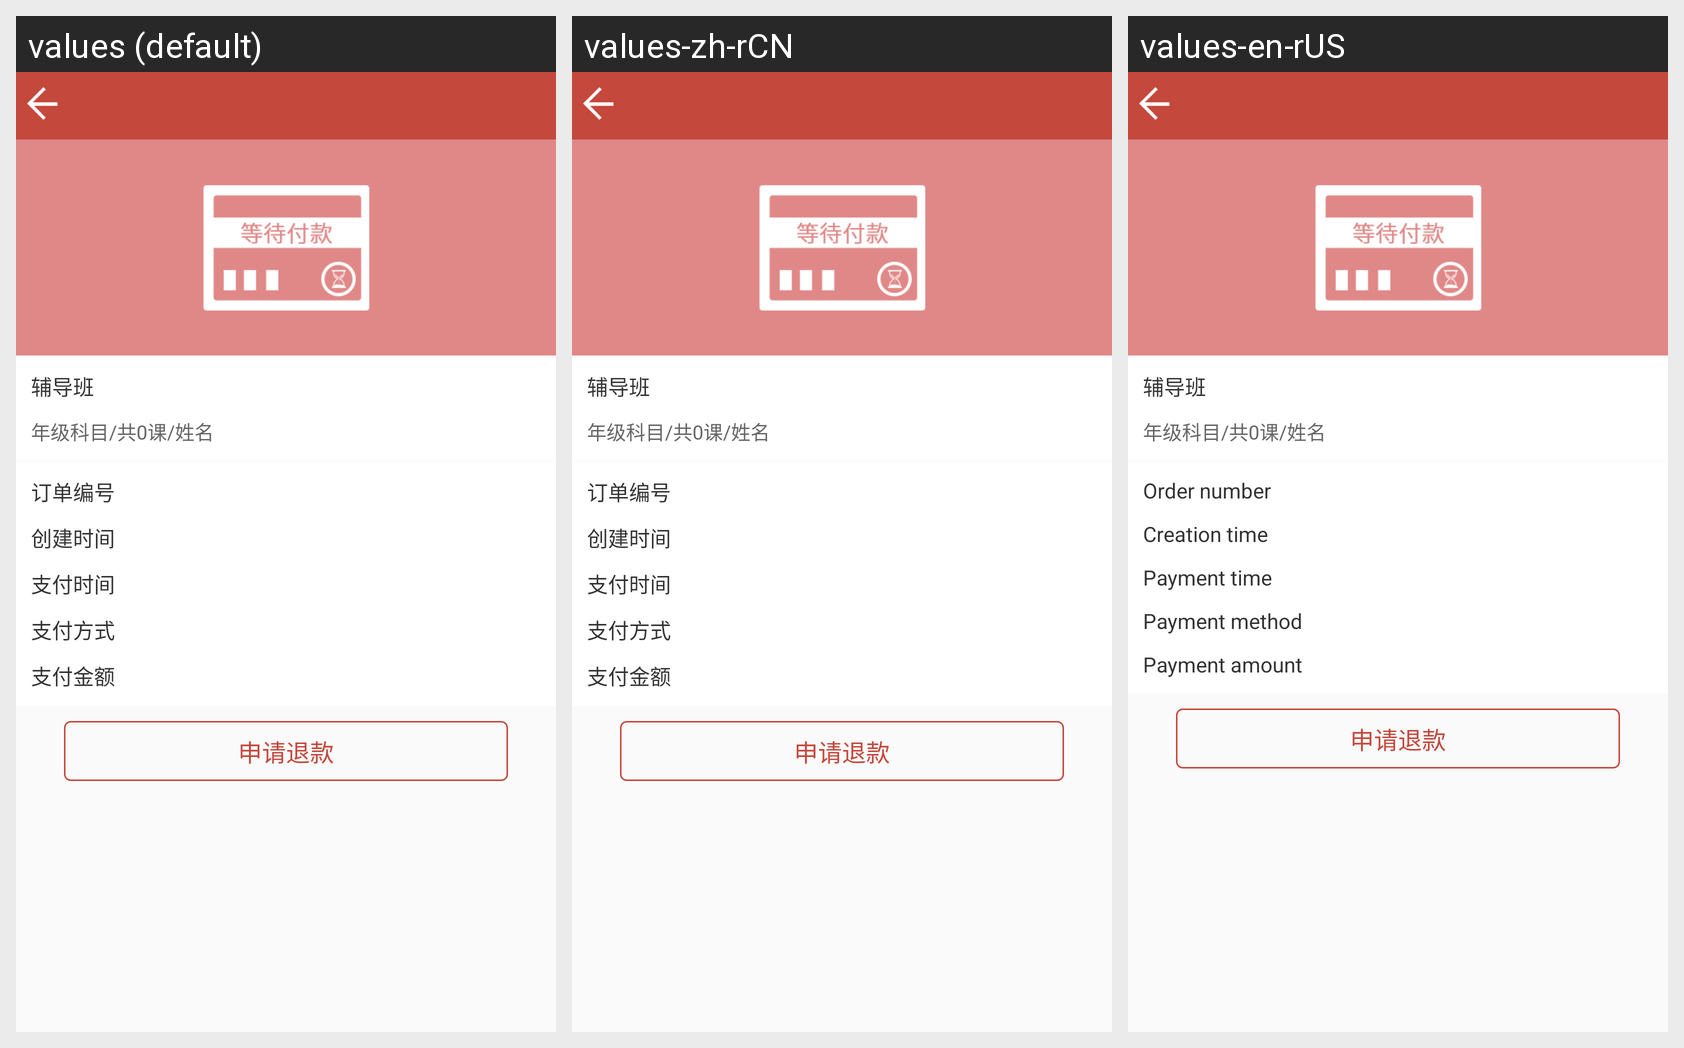

This grid shows one Android layout under several languages. Give, for every string resource on the screen, its name, the default text and each shown locale's text.
Android screen res/layout/activity_personal_my_order_paid_detail.xml rendered under 3 locales, left to right: values (default), values-zh-rCN, values-en-rUS. Device: Nexus 5 (rendered at 1080×1920; each locale shown at half size, 540×960, under a caption strip naming it); theme AppTheme.
Strings drawn on this screen, with the default value and each locale's value (text and hints the layout hard-codes, and strings that could not be matched under every locale, appear in the picture but are not listed):

order_number
  values: 订单编号
  values-zh-rCN: 订单编号
  values-en-rUS: Order number

time_built
  values: 创建时间
  values-zh-rCN: 创建时间
  values-en-rUS: Creation time

time_payment
  values: 支付时间
  values-zh-rCN: 支付时间
  values-en-rUS: Payment time

method_payment
  values: 支付方式
  values-zh-rCN: 支付方式
  values-en-rUS: Payment method

amount_payment_order
  values: 支付金额
  values-zh-rCN: 支付金额
  values-en-rUS: Payment amount
